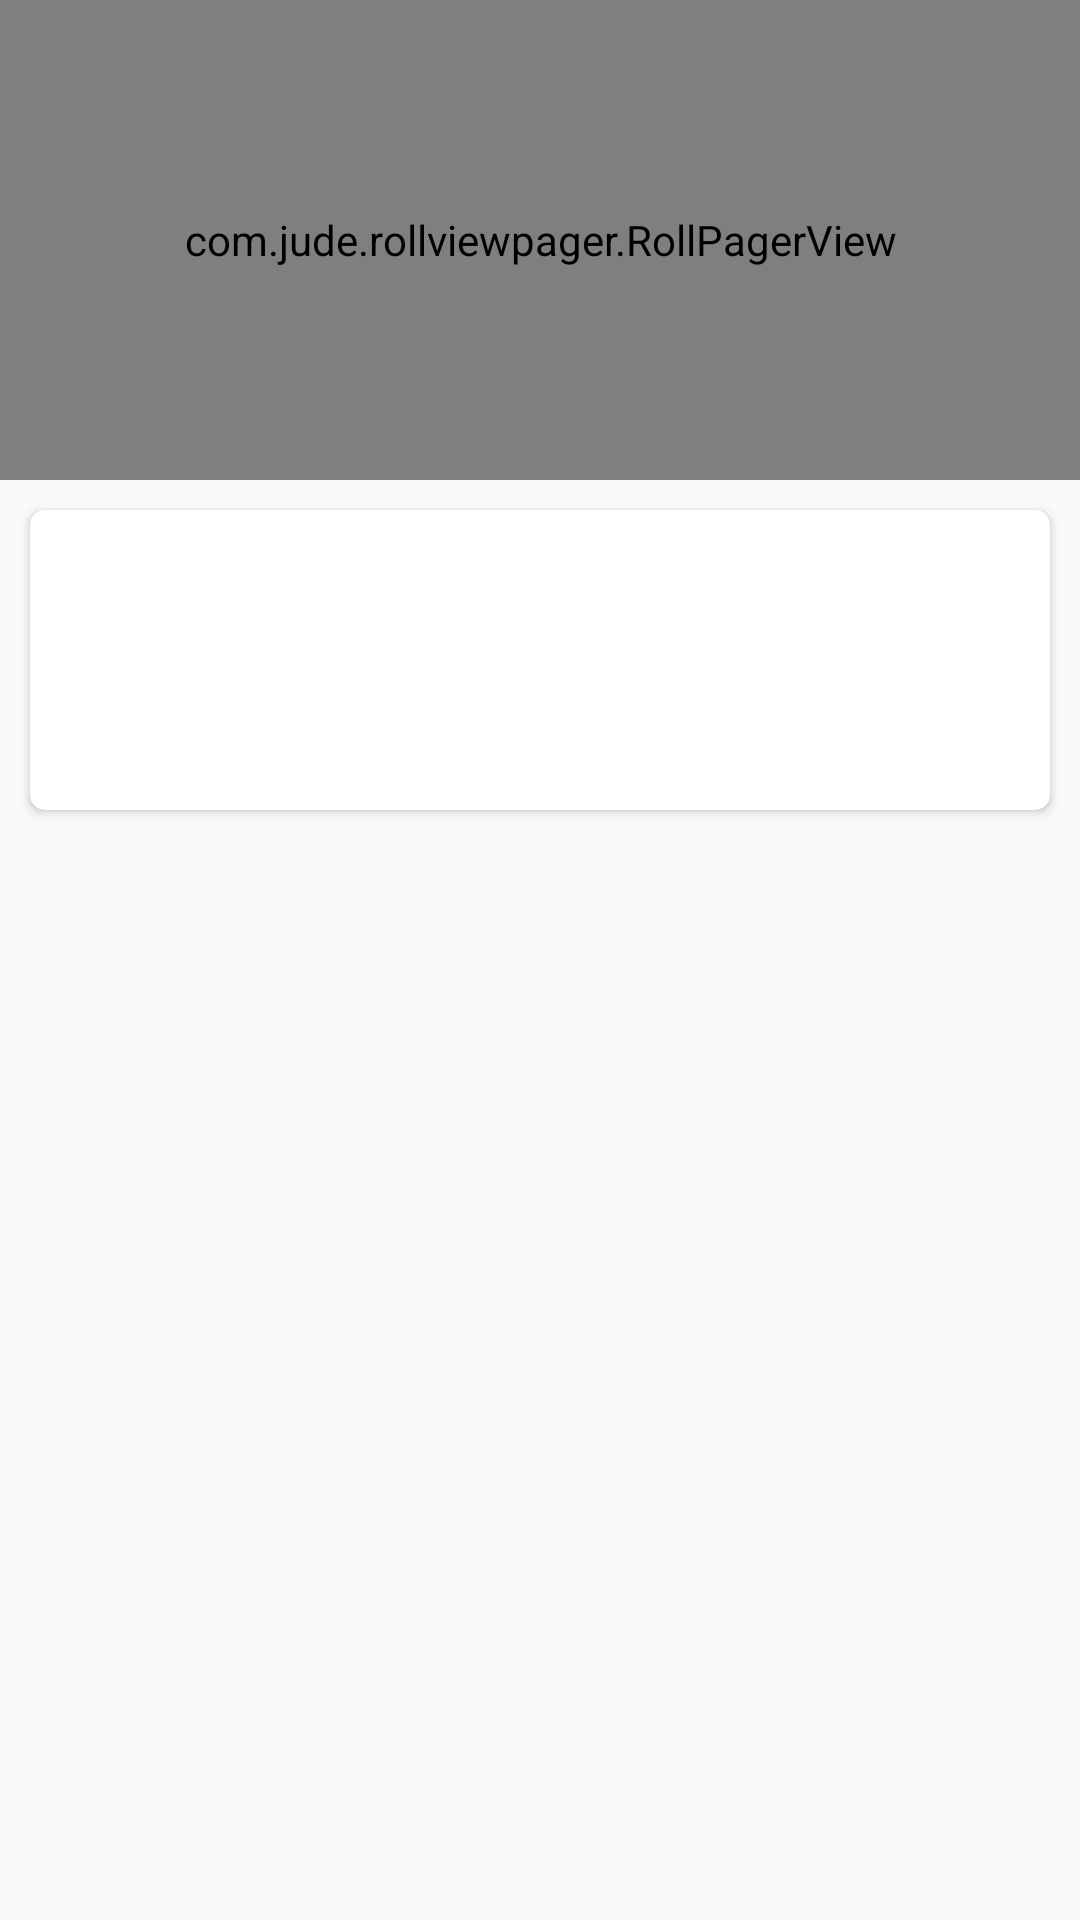

Produce the Android XML layout that renders to this screen, including the resource entries it uses.
<!-- AndroidManifest.xml: application theme AppTheme -->
<!-- res/layout/news_banner_view.xml -->
<?xml version="1.0" encoding="utf-8"?>
<LinearLayout xmlns:android="http://schemas.android.com/apk/res/android"
    xmlns:app="http://schemas.android.com/apk/res-auto"
    android:orientation="vertical"
    android:layout_width="match_parent"
    android:layout_height="wrap_content">

    <com.jude.rollviewpager.RollPagerView
        android:id="@+id/news_top_banner"
        android:layout_width="match_parent"
        android:layout_height="160dp"
        app:rollviewpager_play_delay="3000"
        android:layout_marginBottom="10dp"/>

    <include layout="@layout/news_card_view"/>
</LinearLayout>
<!-- res/layout/news_card_view.xml (included above) -->
<?xml version="1.0" encoding="utf-8"?>
<android.support.v7.widget.CardView
    xmlns:android="http://schemas.android.com/apk/res/android"
    xmlns:card_view="http://schemas.android.com/apk/res-auto"
    android:layout_width="match_parent"
    android:layout_height="wrap_content"
    android:orientation="horizontal"
    android:layout_marginRight="10dp"
    android:layout_marginLeft="10dp"
    android:layout_marginBottom="10dp"
    card_view:cardCornerRadius="5dp"
    android:clickable="true"
    android:foreground="?android:attr/selectableItemBackground">

    <LinearLayout
        android:layout_width="match_parent"
        android:layout_height="match_parent"
        android:orientation="horizontal"
        android:padding="10dp">

        <TextView
            android:id="@+id/news_title"
            android:layout_weight="1"
            android:layout_width="0dp"
            android:layout_height="wrap_content"
            android:textColor="@android:color/black"
            android:textSize="16sp"
            android:textStyle="bold"
            android:textIsSelectable="false"
            android:layout_gravity="start|center_vertical"/>

        <ImageView
            android:id="@+id/news_cover_img"
            android:layout_width="80dp"
            android:layout_height="80dp"
            android:padding="5dp"
            android:scaleType="centerCrop"
            android:layout_gravity="center_vertical|end"
            android:contentDescription="@string/news_cover_image"/>
    </LinearLayout>
</android.support.v7.widget.CardView>
<!-- resources referenced by this layout -->
<resources>
  <string name="news_cover_image">知乎新闻图片</string>
  <style name="AppTheme" parent="Theme.AppCompat.Light.NoActionBar">
      </style>
</resources>
